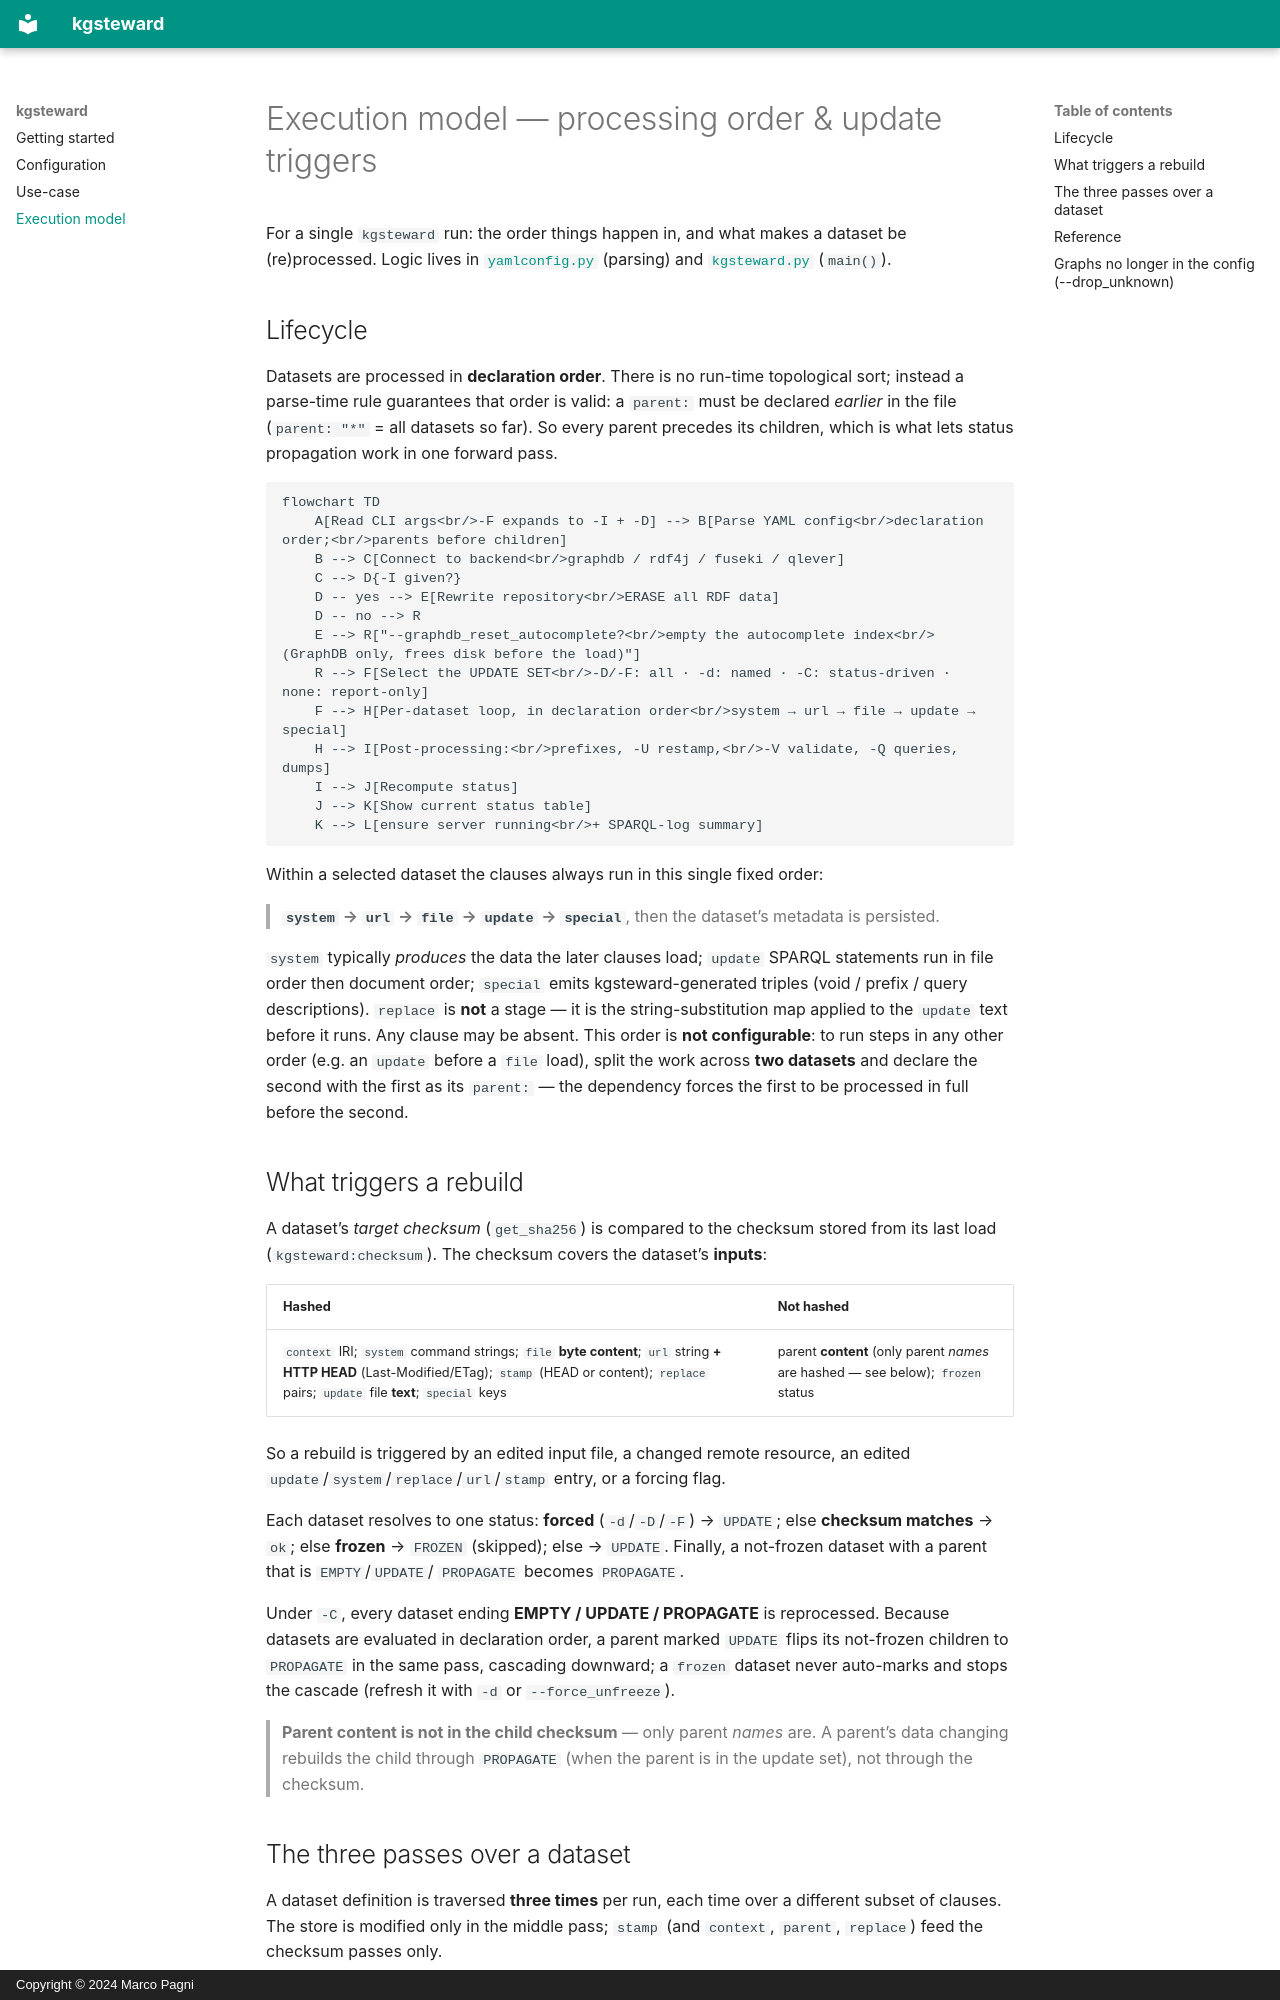

repository: sib-swiss/kgsteward · page: execution_model/index.html · generator: mkdocs · copyright: Copyright © 2024 Marco Pagni

# Execution model — processing order & update triggers

For a single `kgsteward` run: the order things happen in, and what makes a
dataset be (re)processed. Logic lives in
[`yamlconfig.py`](../src/kgsteward/yamlconfig.py) (parsing) and
[`kgsteward.py`](../src/kgsteward/kgsteward.py) (`main()`).

## Lifecycle

Datasets are processed in **declaration order**. There is no run-time
topological sort; instead a parse-time rule guarantees that order is valid: a
`parent:` must be declared *earlier* in the file (`parent: "*"` = all datasets so
far). So every parent precedes its children, which is what lets status
propagation work in one forward pass.

```mermaid
flowchart TD
    A[Read CLI args<br/>-F expands to -I + -D] --> B[Parse YAML config<br/>declaration order;<br/>parents before children]
    B --> C[Connect to backend<br/>graphdb / rdf4j / fuseki / qlever]
    C --> D{-I given?}
    D -- yes --> E[Rewrite repository<br/>ERASE all RDF data]
    D -- no --> R
    E --> R["--graphdb_reset_autocomplete?<br/>empty the autocomplete index<br/>(GraphDB only, frees disk before the load)"]
    R --> F[Select the UPDATE SET<br/>-D/-F: all · -d: named · -C: status-driven · none: report-only]
    F --> H[Per-dataset loop, in declaration order<br/>system → url → file → update → special]
    H --> I[Post-processing:<br/>prefixes, -U restamp,<br/>-V validate, -Q queries, dumps]
    I --> J[Recompute status]
    J --> K[Show current status table]
    K --> L[ensure server running<br/>+ SPARQL-log summary]
```

Within a selected dataset the clauses always run in this single fixed order:

> **`system` → `url` → `file` → `update` → `special`**, then the dataset's metadata is persisted.

`system` typically *produces* the data the later clauses load; `update` SPARQL
statements run in file order then document order; `special` emits
kgsteward-generated triples (void / prefix / query descriptions). `replace` is
**not** a stage — it is the string-substitution map applied to the `update` text
before it runs. Any clause may be absent. This order is **not configurable**: to
run steps in any other order (e.g. an `update` before a `file` load), split the
work across **two datasets** and declare the second with the first as its
`parent:` — the dependency forces the first to be processed in full before the
second.

## What triggers a rebuild

A dataset's *target checksum* (`get_sha256`) is compared to the checksum stored
from its last load (`kgsteward:checksum`). The checksum covers the dataset's
**inputs**:

| Hashed | Not hashed |
|--------|------------|
| `context` IRI; `system` command strings; `file` **byte content**; `url` string **+ HTTP HEAD** (Last-Modified/ETag); `stamp` (HEAD or content); `replace` pairs; `update` file **text**; `special` keys | parent **content** (only parent *names* are hashed — see below); `frozen` status |

So a rebuild is triggered by an edited input file, a changed remote resource, an
edited `update`/`system`/`replace`/`url`/`stamp` entry, or a forcing flag.

Each dataset resolves to one status: **forced** (`-d`/`-D`/`-F`) → `UPDATE`;
else **checksum matches** → `ok`; else **frozen** → `FROZEN` (skipped); else
→ `UPDATE`. Finally, a not-frozen dataset with a parent that is `EMPTY`/`UPDATE`/
`PROPAGATE` becomes `PROPAGATE`.

Under `-C`, every dataset ending **EMPTY / UPDATE / PROPAGATE** is reprocessed.
Because datasets are evaluated in declaration order, a parent marked `UPDATE`
flips its not-frozen children to `PROPAGATE` in the same pass, cascading
downward; a `frozen` dataset never auto-marks and stops the cascade (refresh it
with `-d` or `--force_unfreeze`).

> **Parent content is not in the child checksum** — only parent *names* are.
> A parent's data changing rebuilds the child through `PROPAGATE` (when the
> parent is in the update set), not through the checksum.
